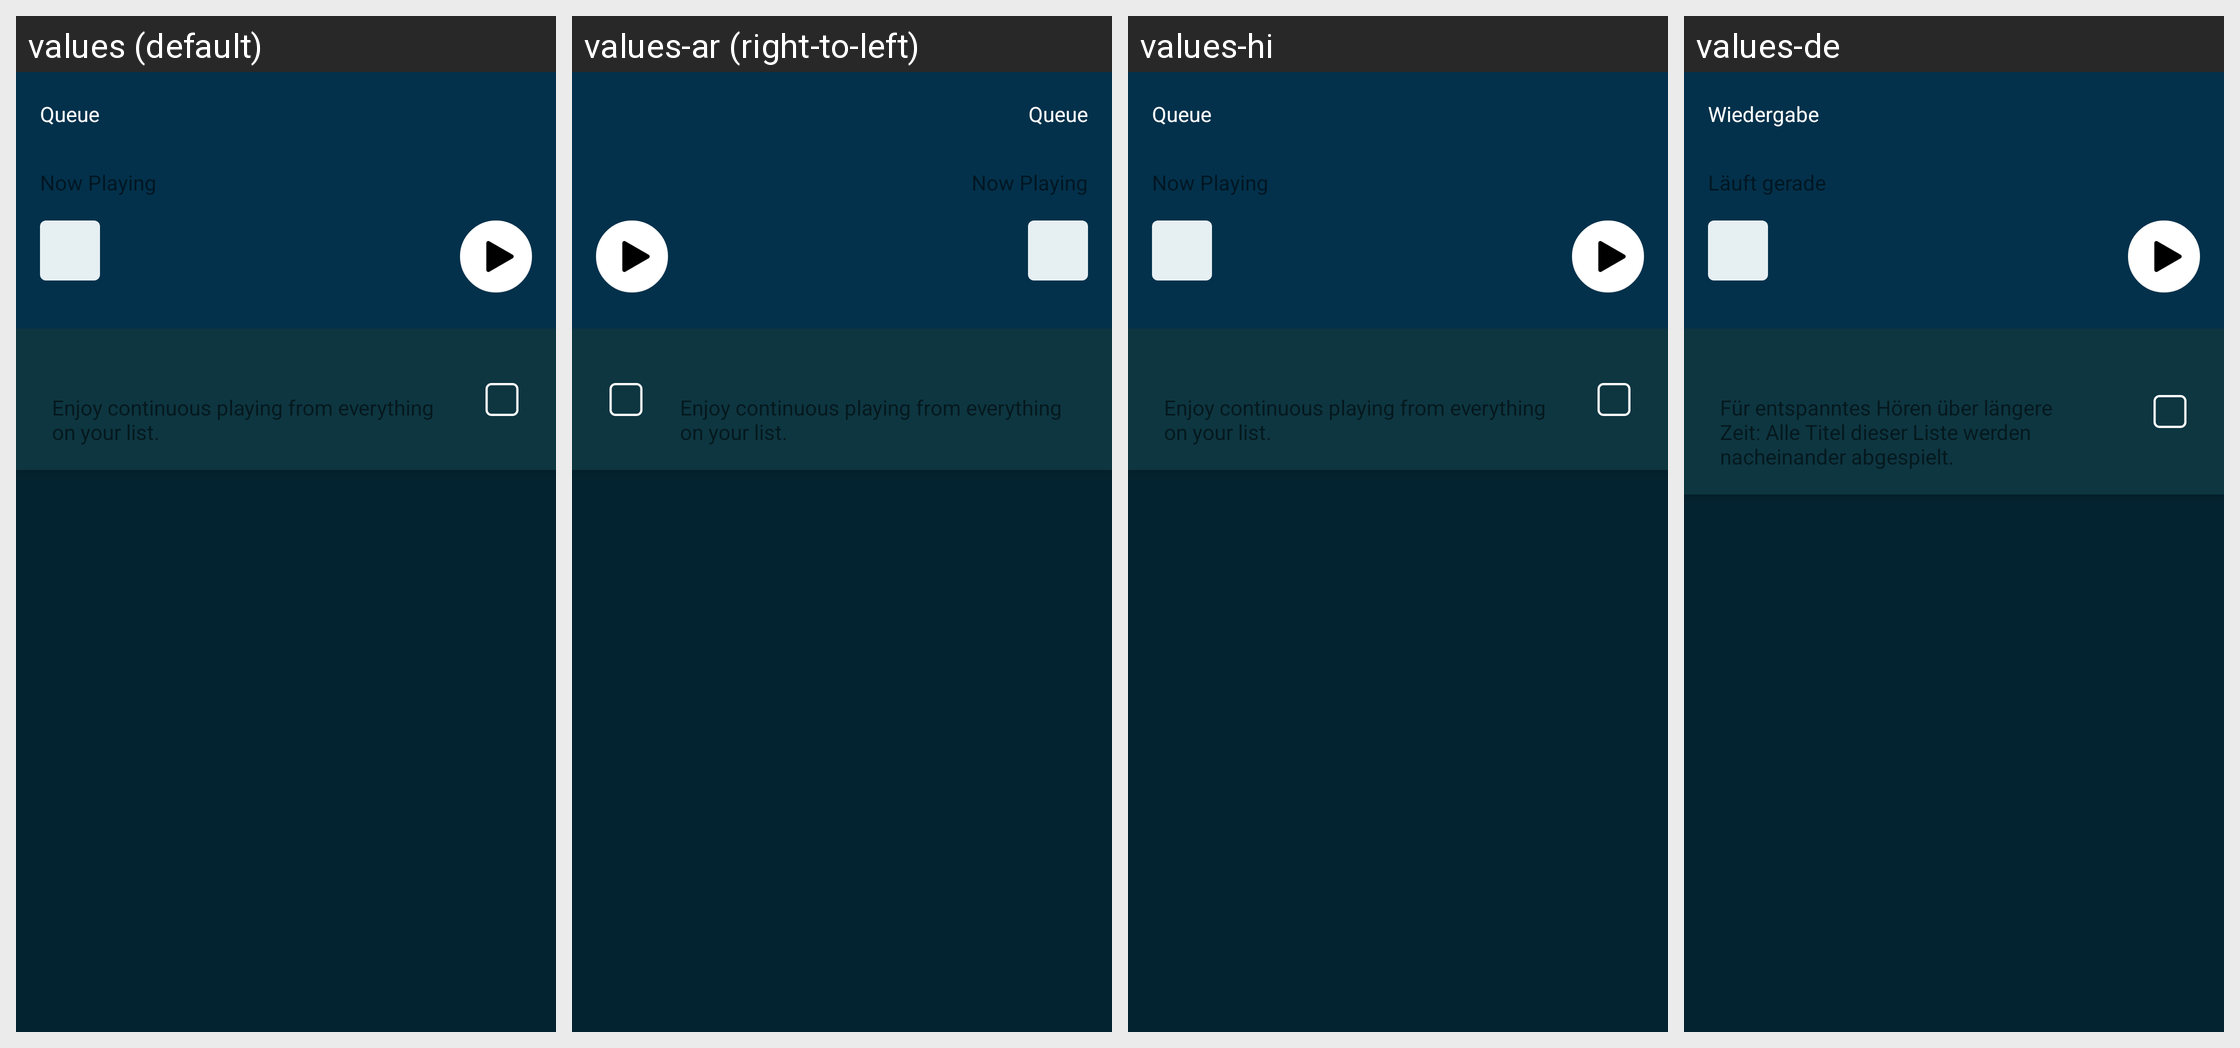

Translations of the strings shown on this Android screen, per locale in the grid:
Android screen res/layout/fragment_audio_queue.xml rendered under 4 locales, left to right: values (default), values-ar (right-to-left), values-hi, values-de. Device: Nexus 5 (rendered at 1080×1920; each locale shown at half size, 540×960, under a caption strip naming it); theme AppTheme.
Other locales in the repository, not shown: values-af, values-am, values-as, values-az, values-be, values-bg, values-bn, values-bs, values-ca, values-cs, values-da, values-el, values-en-rAU, values-en-rCA, values-en-rGB, values-en-rIN, values-en-rXC, values-es, values-es-rES, values-es-rUS, values-et, values-eu, values-fa, values-fi, values-fr, values-fr-rCA, values-gl, values-gu, values-hr, values-hu, values-hy, values-in, values-is, values-it, values-iw, values-ja, values-ka, values-kk, values-km, values-kn, values-ko, values-ky, values-lo, values-lt, values-lv, values-mk, values-ml, values-mn, values-mr, values-ms, values-my, values-nb, values-ne, values-nl, values-or, values-pa, values-pl, values-pt, values-pt-rBR, values-pt-rPT, values-ro, values-ru, values-si, values-sk, values-sl, values-sq, values-sr, values-sv, values-sw, values-ta, values-te, values-th, values-tl, values-tr, values-uk, values-ur, values-uz, values-vi, values-zh-rCN, values-zh-rHK, values-zh-rTW, values-zu.
Strings drawn on this screen, with the default value and each locale's value (text and hints the layout hard-codes, and strings that could not be matched under every locale, appear in the picture but are not listed):

audio_queue_title
  values: Queue
  values-ar: Queue  [not translated; the default value is used]
  values-hi: Queue  [not translated; the default value is used]
  values-de: Wiedergabe

now_playing
  values: Now Playing
  values-ar: Now Playing  [not translated; the default value is used]
  values-hi: Now Playing  [not translated; the default value is used]
  values-de: Läuft gerade

audio_queue_header_autoplay_description
  values: Enjoy continuous playing from everything on your list.
  values-ar: Enjoy continuous playing from everything on your list.  [not translated; the default value is used]
  values-hi: Enjoy continuous playing from everything on your list.  [not translated; the default value is used]
  values-de: Für entspanntes Hören über längere Zeit: Alle Titel dieser Liste werden nacheinander abgespielt.
